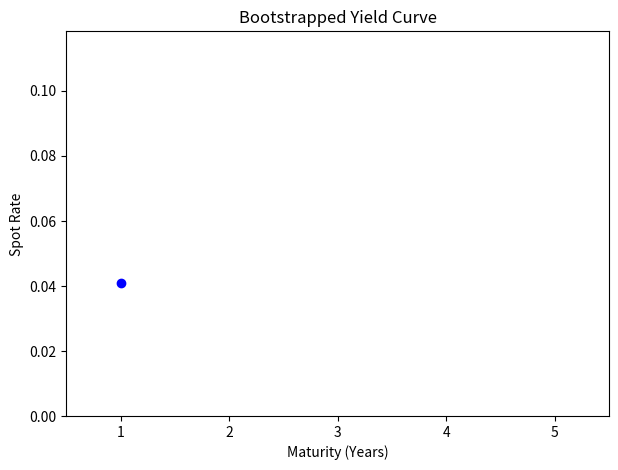

Reproduce this figure in Python. (Note: this script raises an exception after producing the figure.)
import numpy as np
import matplotlib.pyplot as plt
from matplotlib.animation import FuncAnimation, PillowWriter

# Synthetic bond data
maturities = np.array([1, 2, 3, 4, 5])
prices = np.array([98.0, 95.0, 92.0, 88.0, 85.0])
coupons = np.array([2.0, 2.5, 3.0, 3.5, 4.0])
face = 100.0

spots = []
for i in range(len(maturities)):
    sum_coupons = 0.0
    for j in range(i):
        sum_coupons += coupons[i] / (1 + spots[j]) ** (j + 1)
    numer = coupons[i] + face
    denom = prices[i] - sum_coupons
    r = (numer / denom) ** (1.0 / (i + 1)) - 1.0
    spots.append(r)

frames = len(maturities)
fig, ax = plt.subplots(figsize=(7,5))
ax.set_xlim(0.5, 5.5)
ax.set_ylim(0, max(spots)*1.5)
ax.set_xlabel('Maturity (Years)')
ax.set_ylabel('Spot Rate')
ax.set_title('Bootstrapped Yield Curve')
line, = ax.plot([], [], 'bo-', lw=2)


def animate(i):
    x = maturities[:i+1]
    y = np.array(spots[:i+1])
    line.set_data(x, y)
    return line,

ani = FuncAnimation(fig, animate, frames=frames, blit=True)
ani.save('projects/cpp-implementations/yield_curve_bootstrap.gif', writer=PillowWriter(fps=1))
plt.close()
print('GIF saved as projects/cpp-implementations/yield_curve_bootstrap.gif') 
